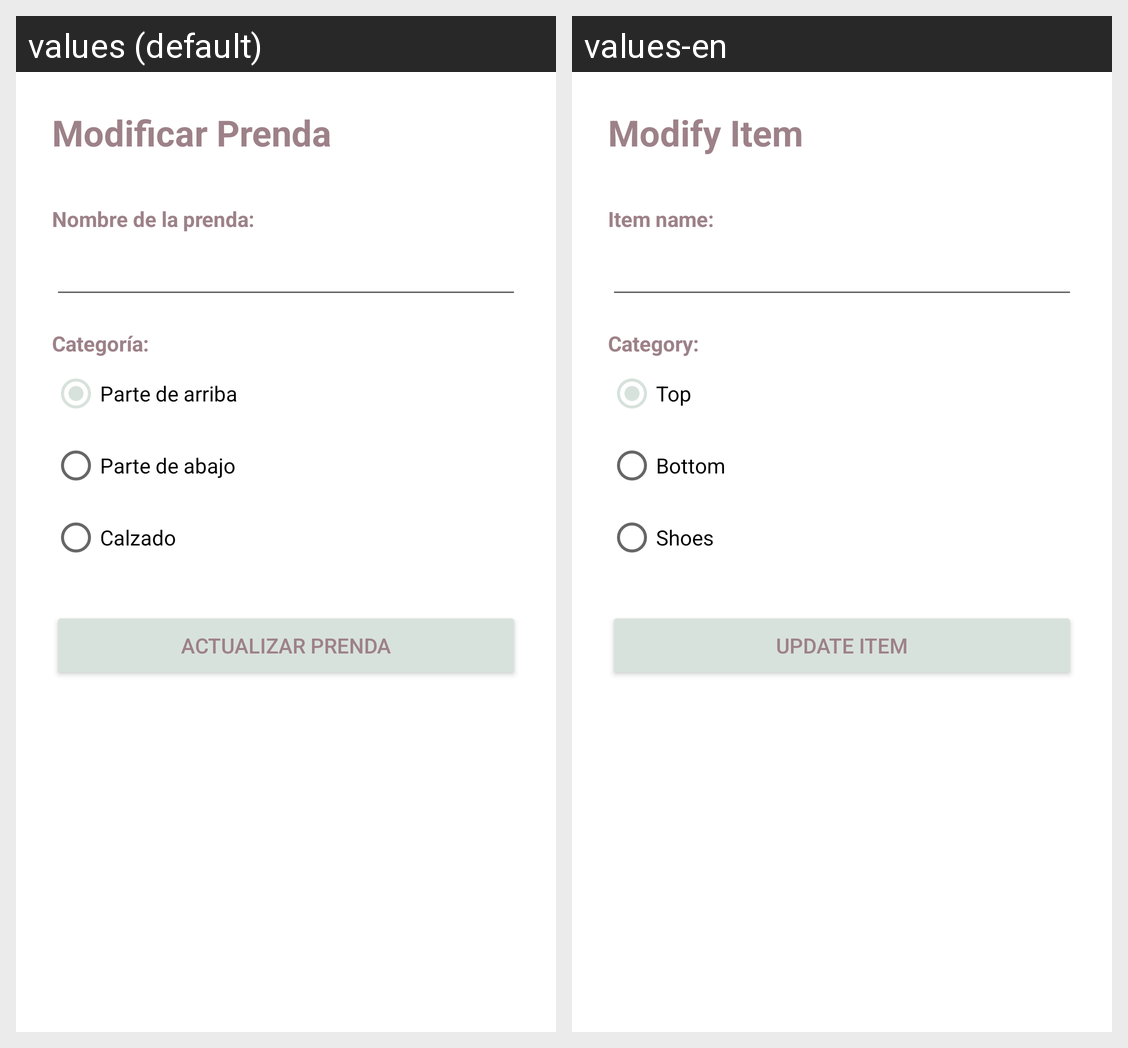

For this localized Android screen grid, give each drawn string resource with its value in every locale shown.
Android screen res/layout/modificarprenda.xml rendered under 2 locales, left to right: values (default), values-en. Device: Nexus 5 (rendered at 1080×1920; each locale shown at half size, 540×960, under a caption strip naming it); theme Theme.Entrega1.
Strings drawn on this screen, with the default value and each locale's value (text and hints the layout hard-codes, and strings that could not be matched under every locale, appear in the picture but are not listed):

titulo_modificar
  values: Modificar Prenda
  values-en: Modify Item

label_nombre_prenda
  values: Nombre de la prenda:
  values-en: Item name:

label_categoria
  values: Categoría:
  values-en: Category:

cat_arriba
  values: Parte de arriba
  values-en: Top

cat_abajo
  values: Parte de abajo
  values-en: Bottom

cat_calzado
  values: Calzado
  values-en: Shoes

btn_actualizar
  values: ACTUALIZAR PRENDA
  values-en: UPDATE ITEM
